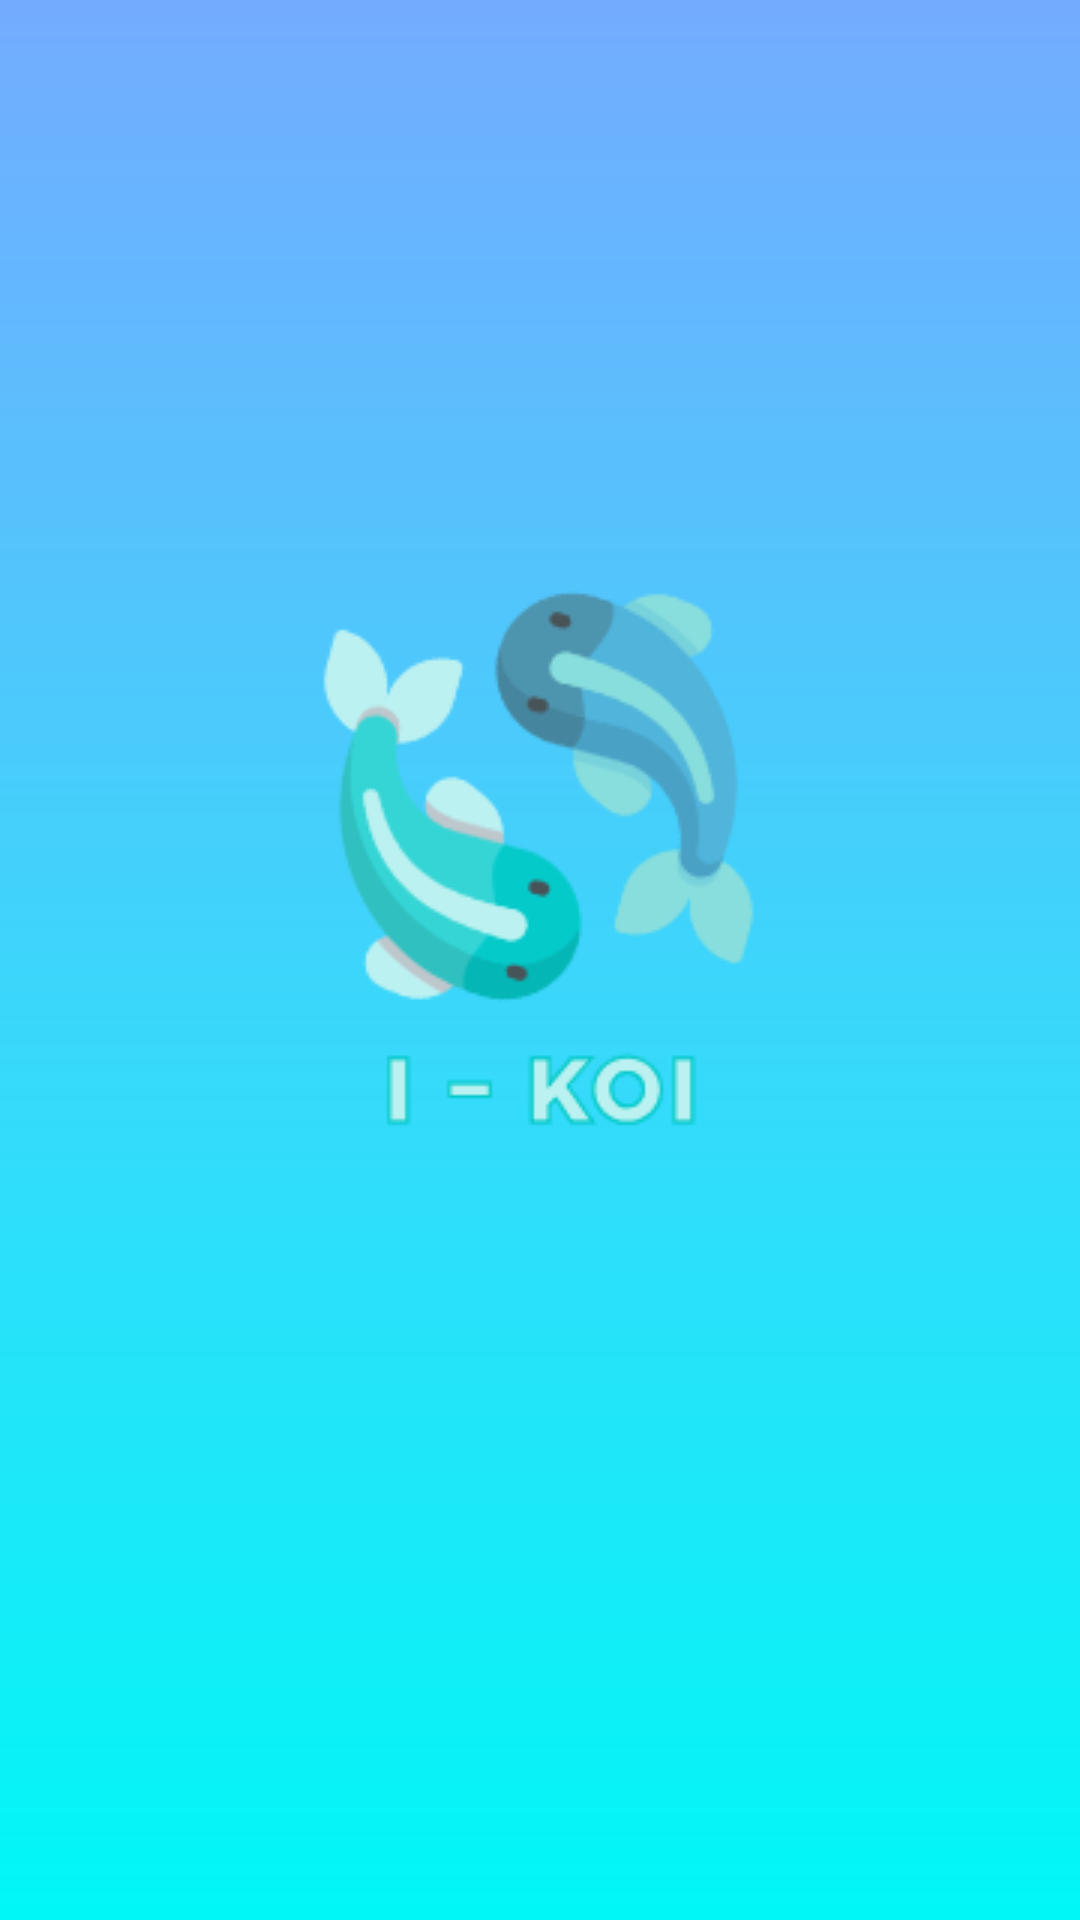

Reconstruct the res/layout file that produces this screen, plus the resources it refers to.
<!-- AndroidManifest.xml: activity theme AppTheme.NoActionBar -->
<!-- res/layout/activity_welcome.xml -->
<?xml version="1.0" encoding="utf-8"?>
<RelativeLayout
    xmlns:android="http://schemas.android.com/apk/res/android"
    xmlns:app="http://schemas.android.com/apk/res-auto"
    xmlns:tools="http://schemas.android.com/tools"
    android:layout_width="match_parent"
    android:layout_height="match_parent"
    tools:context=".WelcomeActivity"
    android:id="@+id/welcome_screen">

    <ImageView
        android:layout_width="match_parent"
        android:layout_height="match_parent"
        android:src="@drawable/wallpaper"
        android:scaleType="fitXY"/>

    <ProgressBar
        android:id="@+id/progressBar"
        android:layout_width="wrap_content"
        android:layout_height="wrap_content"
        android:layout_alignParentBottom="true"
        android:layout_centerHorizontal="true"
        android:layout_marginBottom="220dp"/>

</RelativeLayout>
<!-- resources referenced by this layout -->
<resources>
  <!-- drawable wallpaper: png bitmap (drawable, 17435 bytes) -->
  <style name="AppTheme.NoActionBar">
          <item name="windowActionBar">false</item>
          <item name="windowNoTitle">true</item>
      </style>
</resources>
